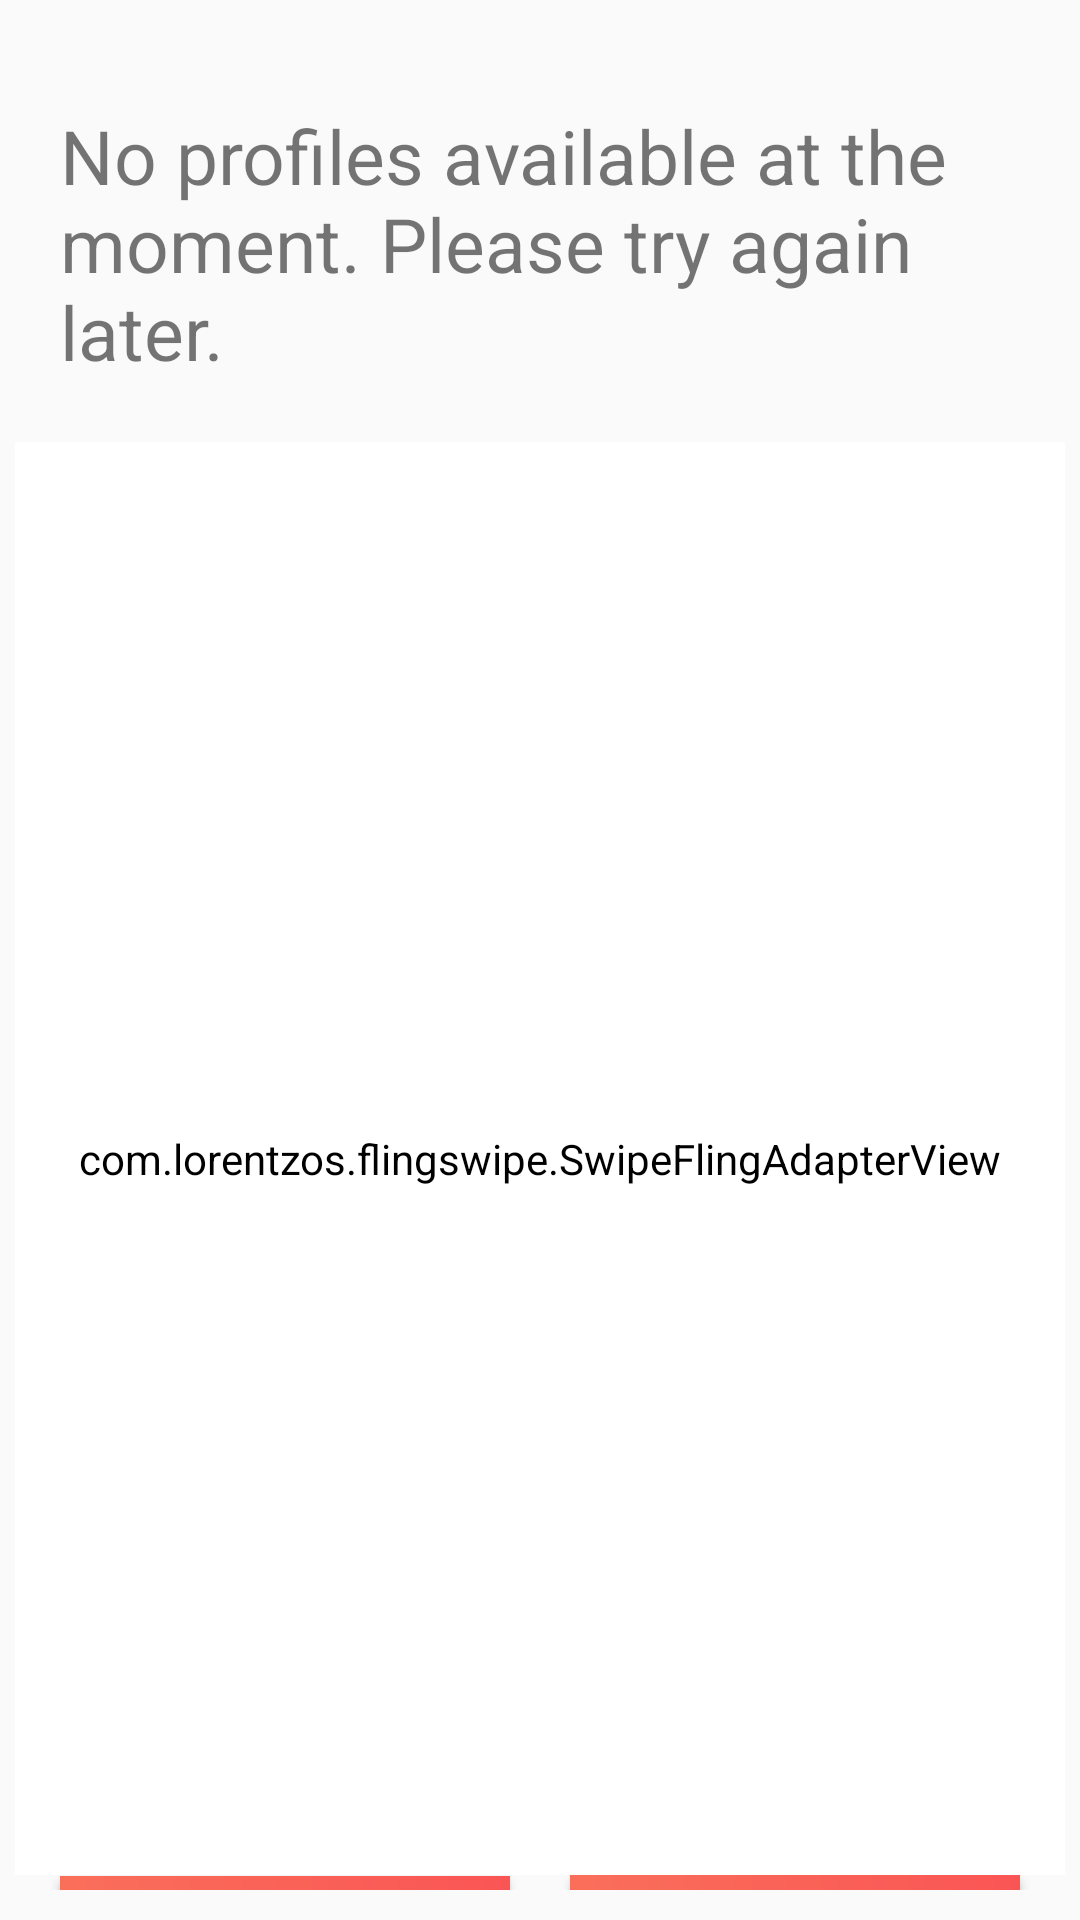

Reconstruct the res/layout file that produces this screen, plus the resources it refers to.
<!-- AndroidManifest.xml: application theme AppTheme -->
<!-- res/layout/test_layout.xml -->
<?xml version="1.0" encoding="utf-8"?>
<RelativeLayout xmlns:android="http://schemas.android.com/apk/res/android"
    xmlns:app="http://schemas.android.com/apk/res-auto"
    xmlns:tools="http://schemas.android.com/tools"
    android:layout_width="match_parent"
    android:layout_height="match_parent"
    tools:context=".UserMainActivities.Main_Activity"
    android:id="@+id/fragment_home"
    >
    <LinearLayout
        android:layout_width="match_parent"
        android:layout_height="610dp"
        android:orientation="vertical"
        android:layout_centerInParent="true"
        android:id="@+id/rl1">

            <TextView
                android:id="@+id/errorHome"
                android:layout_width="match_parent"
                android:layout_height="wrap_content"
                android:layout_gravity="center_vertical"
                android:padding="20dp"
                android:text="No profiles available at the moment. Please try again later."
                android:textSize="25sp"
                app:layout_constraintEnd_toEndOf="parent"
                app:layout_constraintHorizontal_bias="0.0"
                app:layout_constraintStart_toStartOf="parent"
                app:layout_constraintTop_toTopOf="parent"
                />

            <com.lorentzos.flingswipe.SwipeFlingAdapterView
                android:id="@+id/frame"
                android:layout_width="match_parent"
                android:layout_height="0dp"
                android:layout_weight="1"

                android:layout_marginLeft="5dp"
                android:layout_marginRight="5dp"
                android:background="#ffeee9e2"
                android:backgroundTint="@color/white"
                app:max_visible="3"
                app:min_adapter_stack="6"
                app:rotation_degrees="8" />
    </LinearLayout>



            <FrameLayout
                android:layout_width="match_parent"
                android:layout_height="wrap_content"
                android:layout_below="@id/rl1"
                android:layout_alignParentBottom="true"
                >

                <LinearLayout
                    android:layout_width="match_parent"
                    android:layout_height="wrap_content"
                    android:orientation="horizontal"
                    android:layout_gravity="bottom"
                    android:layout_marginBottom="10dp"
                    >

                    <Button
                        android:id="@+id/leftSwipe"
                        android:layout_width="match_parent"
                        android:layout_height="wrap_content"
                        android:layout_marginLeft="20dp"
                        android:layout_marginRight="10dp"
                        android:layout_weight="0.5"
                        android:background="@drawable/grad_bg"
                        android:text="X"
                        android:textColor="@color/white"
                        android:textSize="30dp" />

                    <Button
                        android:id="@+id/rightSwipe"
                        android:layout_width="match_parent"
                        android:layout_height="wrap_content"
                        android:layout_marginLeft="10dp"
                        android:layout_marginRight="20dp"
                        android:layout_weight="0.5"
                        android:background="@drawable/grad_bg"
                        android:text="✓"
                        android:textColor="@color/white"
                        android:textSize="30dp" />
                </LinearLayout>
            </FrameLayout>






</RelativeLayout>
<!-- resources referenced by this layout -->
<resources>
  <color name="white">#FFFFFF</color>
  <!-- drawable grad_bg (drawable-v24) -->
  <shape xmlns:android="http://schemas.android.com/apk/res/android"
      android:shape="rectangle">
  
      <gradient android:startColor="@color/gradStart"
          android:angle="0"
          android:type="linear"
          android:endColor="@color/gradStop" />
  
  </shape>
  <style name="AppTheme" parent="Theme.AppCompat.Light.NoActionBar">
          
          <item name="colorPrimary">@color/colorPrimary</item>
          <item name="colorPrimaryDark">#fa6f5a</item>
          <item name="colorAccent">@color/colorAccent</item>
          <item name="windowActionBar">false</item>
          <item name="windowNoTitle">true</item>
      </style>
  <color name="gradStart">#fa6f5a</color>
  <color name="gradStop">#fa5555</color>
  <color name="colorPrimary">#fa5555</color>
  <color name="colorAccent">#FFFFFF</color>
</resources>
